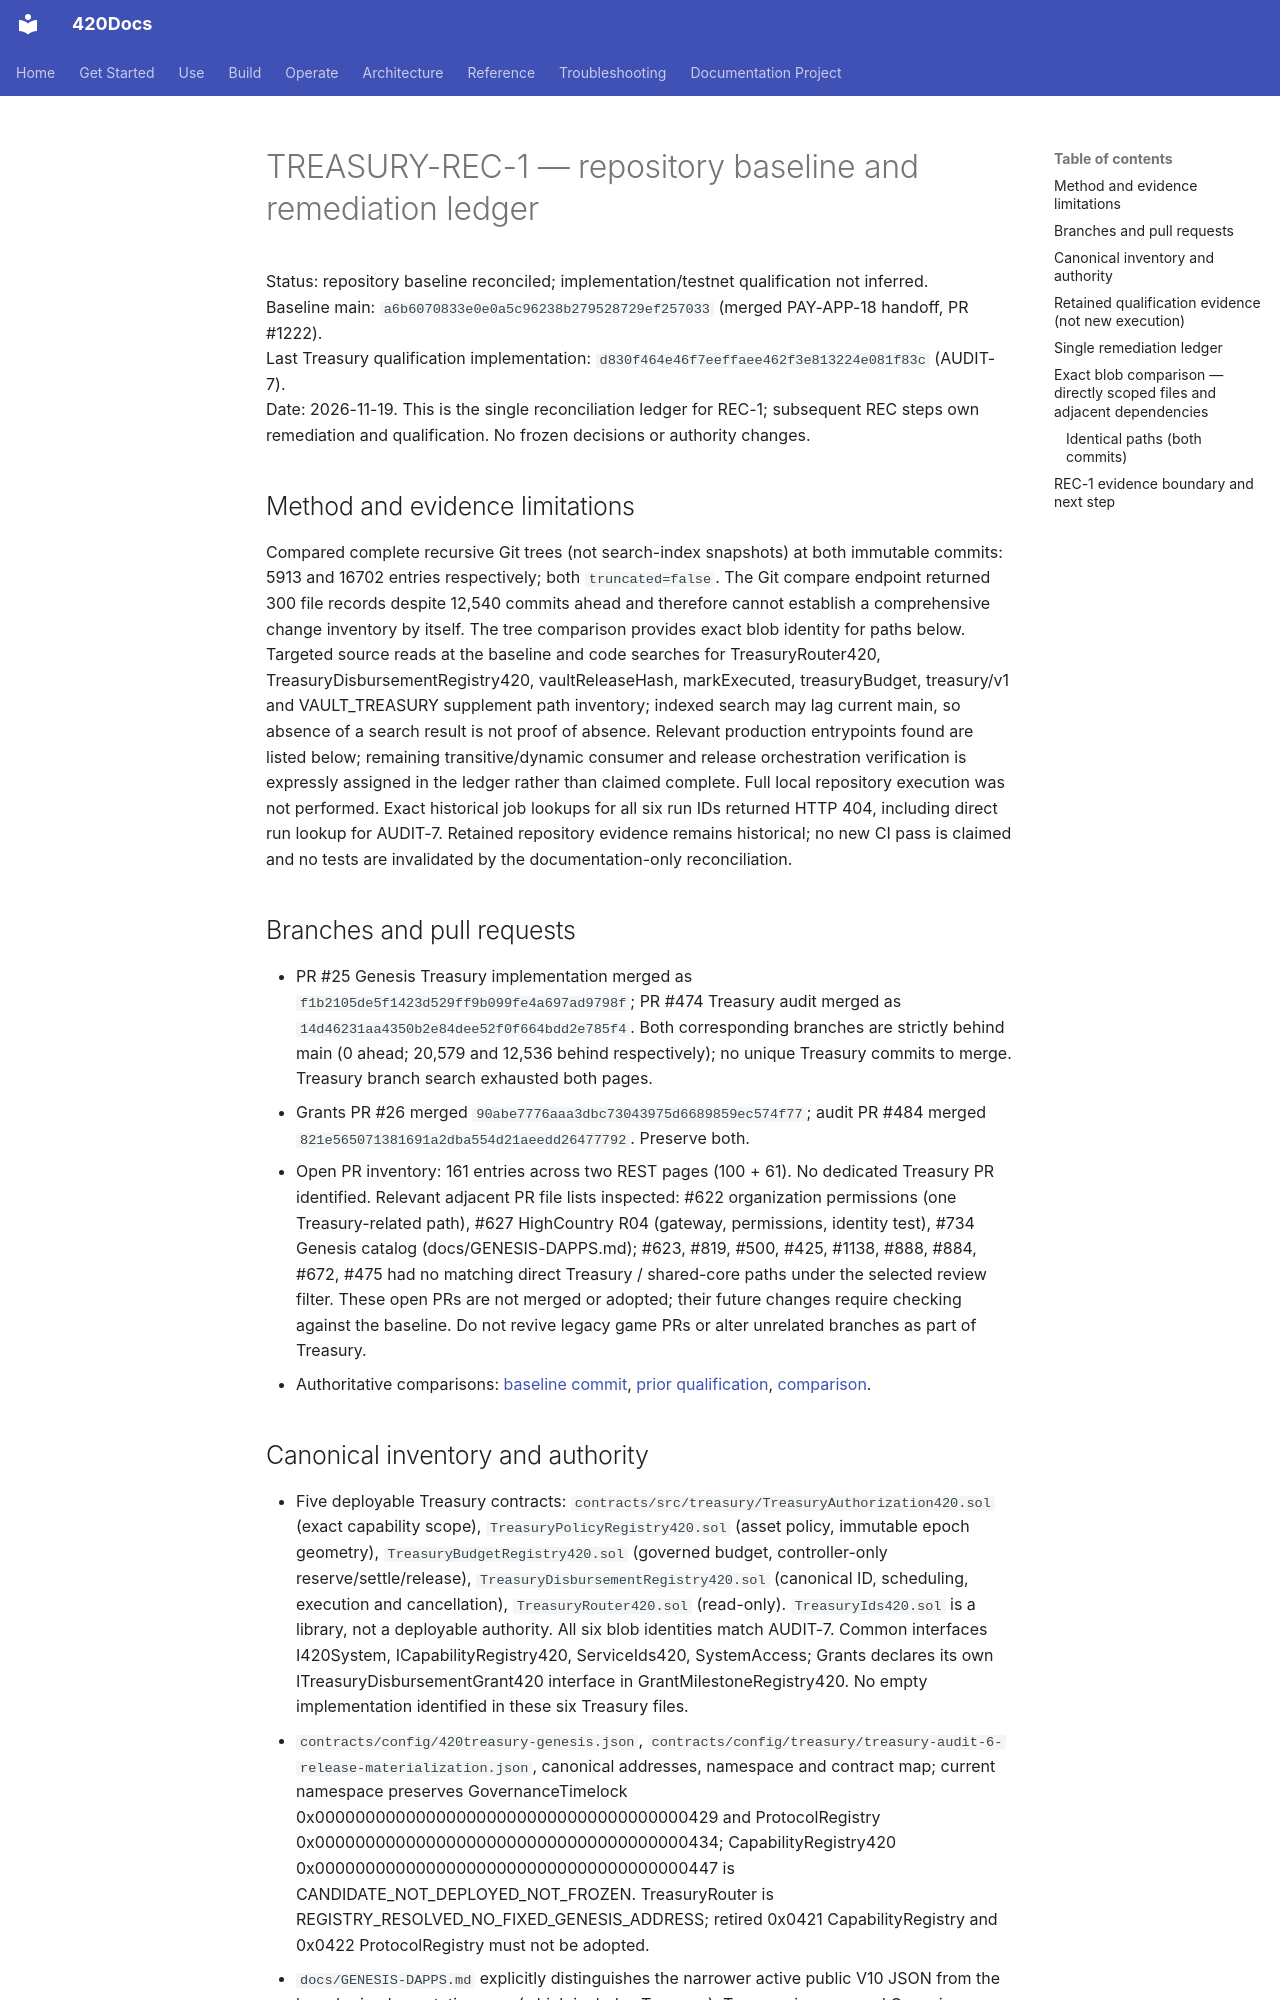

repository: abvhiael/420-integrated-v0.1 · page: audit/420TREASURY-REC-1-BASELINE/index.html · generator: mkdocs

# TREASURY-REC-1 — repository baseline and remediation ledger

Status: repository baseline reconciled; implementation/testnet qualification not inferred.  
Baseline main: `a6b6070833e0e0a5c96238b279528729ef257033` (merged PAY-APP-18 handoff, PR #1222).  
Last Treasury qualification implementation: `d830f464e46f7eeffaee462f3e813224e081f83c` (AUDIT-7).  
Date: 2026-11-19. This is the single reconciliation ledger for REC-1; subsequent REC steps own remediation and qualification. No frozen decisions or authority changes.

## Method and evidence limitations

Compared complete recursive Git trees (not search-index snapshots) at both immutable commits: 5913 and 16702 entries respectively; both `truncated=false`. The Git compare endpoint returned 300 file records despite 12,540 commits ahead and therefore cannot establish a comprehensive change inventory by itself. The tree comparison provides exact blob identity for paths below. Targeted source reads at the baseline and code searches for TreasuryRouter420, TreasuryDisbursementRegistry420, vaultReleaseHash, markExecuted, treasuryBudget, treasury/v1 and VAULT_TREASURY supplement path inventory; indexed search may lag current main, so absence of a search result is not proof of absence. Relevant production entrypoints found are listed below; remaining transitive/dynamic consumer and release orchestration verification is expressly assigned in the ledger rather than claimed complete. Full local repository execution was not performed. Exact historical job lookups for all six run IDs returned HTTP 404, including direct run lookup for AUDIT-7. Retained repository evidence remains historical; no new CI pass is claimed and no tests are invalidated by the documentation-only reconciliation.

## Branches and pull requests

- PR #25 Genesis Treasury implementation merged as `f1b2105de5f1423d529ff9b099fe4a697ad9798f`; PR #474 Treasury audit merged as `14d46231aa4350b2e84dee52f0f664bdd2e785f4`. Both corresponding branches are strictly behind main (0 ahead; 20,579 and 12,536 behind respectively); no unique Treasury commits to merge. Treasury branch search exhausted both pages.
- Grants PR #26 merged `90abe7776aaa3dbc73043975d6689859ec574f77`; audit PR #484 merged `821e565071381691a2dba554d21aeedd26477792`. Preserve both.
- Open PR inventory: 161 entries across two REST pages (100 + 61). No dedicated Treasury PR identified. Relevant adjacent PR file lists inspected: #622 organization permissions (one Treasury-related path), #627 HighCountry R04 (gateway, permissions, identity test), #734 Genesis catalog (docs/GENESIS-DAPPS.md); #623, #819, #500, #425, #1138, #888, #884, #672, #475 had no matching direct Treasury / shared-core paths under the selected review filter. These open PRs are not merged or adopted; their future changes require checking against the baseline. Do not revive legacy game PRs or alter unrelated branches as part of Treasury.
- Authoritative comparisons: [baseline commit](https://github.com/abvhiael/420-integrated-v0.1/commit/a6b6070833e0e0a5c96238b279528729ef257033), [prior qualification](https://github.com/abvhiael/420-integrated-v0.1/commit/d830f464e46f7eeffaee462f3e813224e081f83c), [comparison](https://github.com/abvhiael/420-integrated-v0.1/compare/d830f464e46f7eeffaee462f3e813224e081f83c...a6b6070833e0e0a5c96238b279528729ef257033).
